Labelled photos from "data_synthetic", an image-classification folder in BG-traveling/RPS-Project-V2. The possible labels are: paper, rock, scissors.

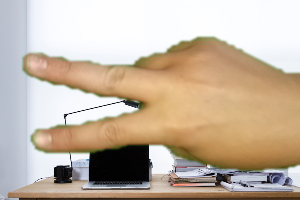
Label: scissors

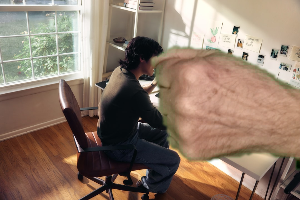
Label: rock

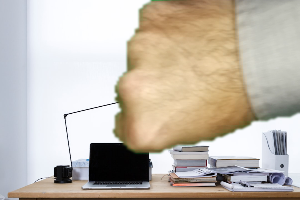
Label: rock

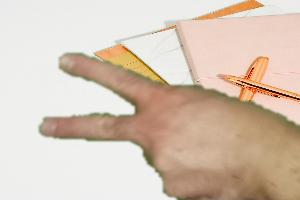
Label: scissors

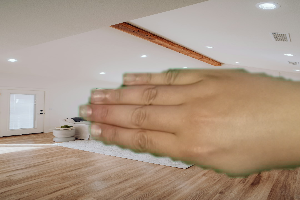
Label: paper

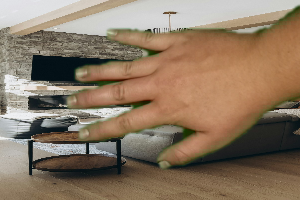
Label: paper
